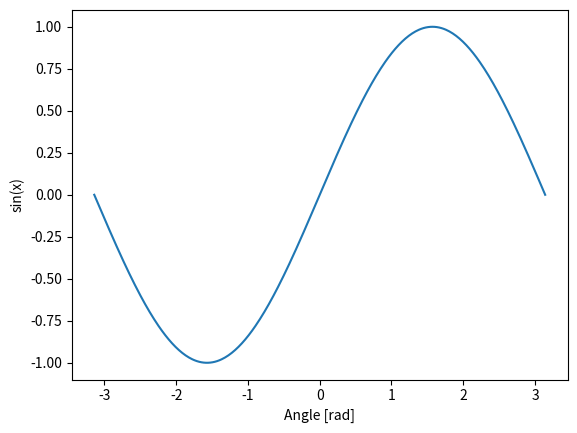

Source code (Python):
import matplotlib.pylab as plt
import numpy as np

x = np.linspace(-np.pi, np.pi, 401)

plt.plot(x, np.sin(x))
plt.xlabel('Angle [rad]')
plt.ylabel('sin(x)')
plt.axis('tight')

plt.show()
